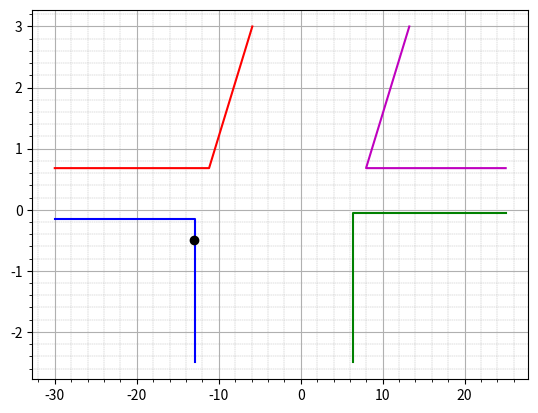
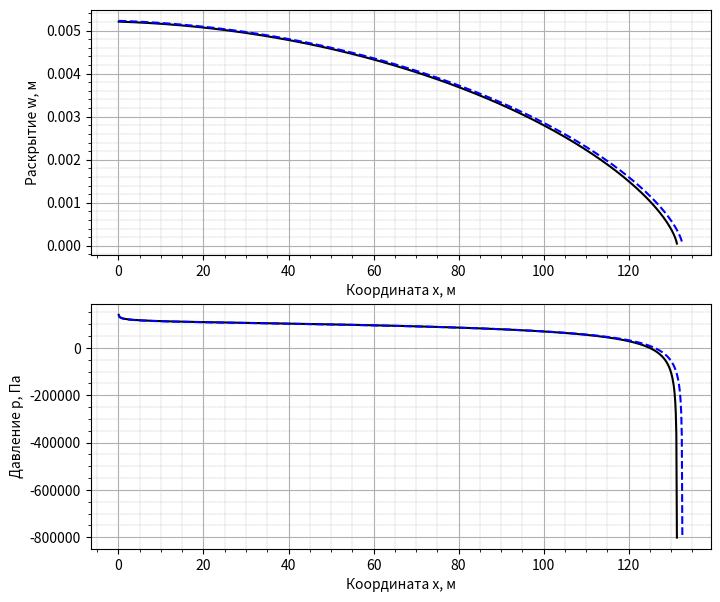

The script that saved these images, in order:
import numpy as np
import matplotlib.pyplot as plt
#import matplotlib.ticker as mtick
from scipy.special import beta, betainc


def fcn_g_del(
        kh,
        ch
):
    ikh = (kh < 0) | (abs(np.imag(kh)) > 0)
    kh[ikh] = 0
    if ikh.any() == True:
        print('Предупруждение: отрицательное или комплексное число kh в fcn_g_del')

    kh = kh + np.spacing(1.0)
    kh[kh > 1] = 1

    ich = (ch < 0) | (abs(np.imag(ch)) > 0)
    ch[ich] = 0
    if ich.any() == True:
        print('Предупруждение: отрицательное или комплексное число ch в fcn_g_del')

    betam = 2**(1/3) * 3**(5/6)
    betamt = 4/15**(1/4) / ((2)**(1/2) - 1)**(1/4)

    b0 = 3 * betamt**4 / 4 / betam**3

    f = lambda kh, ch, c1: (1 - kh**3 - 3/2 * ch * (1 - kh**2) + 3 * ch**2 * (1 - kh) - \
                            3 * ch**3 * 2 * np.arctanh((1-kh) / (2*ch+1+kh))) / (3 * c1)

    fkmt = lambda kh, ch, c1: (1 / (4*ch)*(1-kh**4)-1/(5*ch**2)*(1-kh**5)+1/(6*ch**3)*(1-kh**6))/c1

    c1 = lambda delt: 4*(1-2*delt)/(delt*(1-delt))*np.tan(np.pi*delt)
    c2 = lambda delt: 16*(1-3*delt)/(3*delt*(2-3*delt))*np.tan(3*np.pi/2*delt)

    ich = (ch > 1e3)
    delt = betam**3 / 3 * f(kh, b0*ch, betam**3/3) * (1 + b0 * ch)
    delt[ich]=betam**3 / 3 * fkmt(kh[ich], b0*ch[ich], betam**3/3) * (1 + b0 * ch[ich])

    delt[delt <= 0] = 1e-6
    delt[delt >= 1/3] = 1/3 - 1e-6
    
    bh = c2(delt) / c1(delt)
    
    xh = f(kh, ch*bh, c1(delt))
    xh[ich] = fkmt(kh[ich], ch[ich]*bh[ich], c1(delt[ich]))

    return xh


def fcn_delta_p(
        kh,
        ch,
        p
):

    ikh = (kh < 0) | (abs(np.imag(kh)) > 0)
    kh[ikh] = 0
    if ikh.any() == True:
        print('Предупруждение: отрицательное или комплексное число kh в fcn_delta_p')

    kh = kh + np.spacing(1.0)
    kh[kh > 1] = 1

    ich = (ch < 0) | (abs(np.imag(ch)) > 0)
    ch[ich] = 0

    betam = 2**(1/3) * 3**(5/6)
    betamt = 4/15**(1/4) / ((2)**(1/2) - 1)**(1/4)

    b0 = 3 * betamt**4 / 4 / betam**3

    f = lambda kh, ch, c1: (1 - kh**3 - 3/2 * ch * (1 - kh**2) + 3 * ch**2 * (1 - kh) - \
                            3 * ch**3 * 2 * np.arctanh((1-kh) / (2*ch+1+kh))) / (3 * c1)

    fkmt = lambda kh, ch, c1: (1 / (4*ch)*(1-kh**4)-1/(5*ch**2)*(1-kh**5)+1/(6*ch**3)*(1-kh**6))/c1

    ich = (ch > 1e3)
    delt = betam**3 / 3 * f(kh, b0*ch, betam**3/3) * (1 + b0 * ch)
    delt[ich]=betam**3 / 3 * fkmt(kh[ich], b0*ch[ich], betam**3/3) * (1 + b0 * ch[ich])

    delt_p = (1 - p + p * f(kh, ch*b0, betam**3/3) * (betam**3 + betamt**4 * ch)) * delt
    delt_p[ich]=(1 - p + p * fkmt(kh[ich], ch[ich]*b0, betam**3/3) * (betam**3 + betamt**4 * ch[ich])) * delt[ich]

    return delt_p


def fcn_lam_kgd(
        kh,
        ch,
        alpha
):

    lam_k = 0.5
    lam_m = 0.588
    lam_mt = 0.520
    
    
    lam_0 = 0.5
    delt = (1 + fcn_delta_p(kh, ch, 0)) / 2
    b0 = lambda x, p1, p2: beta(p1, p2) * (1 - betainc(p1, p2, x))
    fcn_b2 = 2**(1+delt) * (b0(1/2, lam_0+1, 1+delt)) + ch * alpha**(3/2) * beta(alpha,3/2)
    eta0 = 1 - ch * alpha**(3/2) * beta(alpha, 3/2) / fcn_b2

    p_k = kh**3
    peta = eta0
    lam = lam_m * (1-p_k) * peta + lam_mt * (1-p_k) * (1-peta) + lam_k * p_k

    return lam


def fcn_b_kgd(
        kh,
        ch,
        alpha
):
    p = 0.0
    delt = (1 + fcn_delta_p(kh, ch, p)) / 2
    lam = fcn_lam_kgd(kh, ch, alpha)
    
    b0 = lambda x, p1, p2: beta(p1, p2) * (1 - betainc(p1, p2, x))
    b = 2**(1+delt) * (b0(1/2, lam+1, 1+delt)) + ch * alpha**(3/2)*beta(alpha,3/2)

    return b


def fcn_m_kgd(
        rho,
        s
):
    m = s / (s**2 - rho**2)
    return m


def fcn_press_calc(
        delt,
        lam,
        rho
):
    w = (1-rho)**delt * (1+rho)**lam / 2**lam
    
    ds=rho[1]-rho[0]
    
    [rrho, s] = np.meshgrid(rho, rho)
    
    m = fcn_m_kgd(rrho, s+ds/2) - fcn_m_kgd(rrho, s-ds/2)
    
    p = np.matmul(m.T, w / (2 * np.pi))

    return p


def kgd_hf_approximation(
    tau,
    k_m
) -> tuple:
    if k_m < 1e-30:
        k_m = 1e-30
    th = tau * 2**6 * k_m**(-12)
    q_h = k_m**(-4) / 2

    # начальное приближение
    alpha = 2/3
    kh_0 = 0 * th + 1/2
    ch_0 = 0 * th + 1/2

    for alpha_index in range(1,4):
        res = 1
        itt_max = 100
        itt = 0
        tol = 1e-5

        while itt < itt_max and res > tol:
            if itt == itt_max-1 and alpha_index == 3:
                print('Нет сходимости')
                print(res)
            itt += 1
            kh = kh_0
            ch = ch_0

            itt_k = 0
            res_k = 1
            while itt_k < itt_max and res_k > tol:
                itt_k += 1
                fg = fcn_g_del(kh, ch)
                fg_k = -fg / (1 - kh + np.spacing(1.0))
                
                f1 = kh**6 - alpha**(1/2) / th**(1/2) * ch**3 * fg
                f1_k = 6 * kh**5 - alpha**(1/2) / th**(1/2) * ch**3 * fg_k

                kh = 0.0 * kh + 1.0 * (kh - f1 / f1_k)
                kh[kh < 0] = 1e-5
                kh[kh > 1] = 1 - 1e-5
                
                res_k = max(abs(f1 / f1_k))
            
            itt_c = 0
            res_c = 1
            while itt_c < itt_max and res_c > tol:
                itt_c += 1
                ch_test = ch
                ch = th**(1/6) * kh**(2/3) / alpha**(1/2) / q_h**(1/3) * (fcn_b_kgd(kh, ch, alpha))**(1/3)
                res_c = max(abs(ch - ch_test))
            
            res = max(((kh - kh_0)**2 + (ch - ch_0)**2)**(1/2))
            kh_0 = kh
            ch_0 = ch
        
        sh = fcn_g_del(kh, ch)
        print(sh)

        lh = ch**4 * sh**2 / (kh**10)

        alpha = 0*lh
        alpha[1:] = (np.log(lh[1:]) - np.log(lh[:-1])) / (np.log(th[1:]) - np.log(th[:-1]))
        alpha[0] = alpha[1]
    
    p = 0.0
    delt = (1 + fcn_delta_p(kh, ch, p)) / 2

    eff = 1 - ch * alpha**(3/2) * beta(alpha, 3/2) / fcn_b_kgd(kh, ch, alpha)

    lam = fcn_lam_kgd(kh, ch, alpha)
    wha = ch**2 * sh / kh**6 / 2**lam
    
    gamma = lh / (2**4) * k_m**10
    om = wha / (2**2) * k_m**6

    return om, gamma, eff, delt, lam, alpha


def get_kgd_solution(
        e_p,
        mu_p,
        k_p,
        c_p,
        q_0,
        t,
        n
):
    t_mmt = mu_p * q_0**3 / (e_p * c_p**6)
    tau = t / t_mmt
    k_m = (k_p**4 / (mu_p * q_0 * e_p**3))**(1/4)

    tau_arr = np.array([tau/4, tau/2, tau])
    omega, gamma, eff, delt, lam, _ =  kgd_hf_approximation(tau_arr, k_m)

    lst = (mu_p * q_0**5 / (e_p * c_p**8))**(1/2)
    eps = c_p**2 / q_0

    xi0 = np.linspace(0, 1, n+1)
    xi = (xi0[:-1] + xi0[1:]) / 2

    l = gamma[-1] * lst
    w = omega[-1] * eps * lst * (1-xi)**delt[-1] * (1+xi)**lam[-1]
    p = eps * e_p * 2**lam[-1] * omega[-1] / gamma[-1] * fcn_press_calc(delt[-1], lam[-1], xi)
    eta = eff[-1]

    return l, w, p, xi, eta, tau, k_m


def kgd_vert_sol(
        e_p,
        mu_p,
        k_p,
        c_p,
        q_0,
        t,
        n
):
    xi0 = np.linspace(0, 1, n+1)
    xi = (xi0[:-1] + xi0[1:]) / 2

    l = np.zeros(4)
    eta = np.zeros(4)
    w = np.zeros((n, 4))
    p = np.zeros((n, 4))

    # M vertex
    l[0] = 0.6159 * (q_0**3 * e_p * t**4 / mu_p)**(1/6)
    eta[0] = 1
    w[:, 0] = 1.1265 * (mu_p * q_0**3 * t**2 / e_p)**(1/6) * (1+xi)**0.588 * (1-xi)**(2/3)
    p[:, 0] = 2.7495 * (mu_p * e_p**2 / t)**(1/3) * fcn_press_calc(2/3, 0.588, xi)

    # Mt vertex
    l[1] = 0.3183 * q_0 * t**(1/2) / c_p
    eta[1] = 0
    w[:, 1] = 0.8165 * (mu_p * q_0**3 * t / e_p / c_p**2)**(1/4) * (1+xi)**0.520 * (1-xi)**(5/8)
    p[:, 1] = 3.6783 * (c_p**2 * mu_p * e_p**3 / t / q_0)**(1/4) * fcn_press_calc(5/8, 0.520, xi)
    
    # K vertex
    l[2] = 0.9324 * (e_p * q_0 * t / k_p)**(2/3)
    eta[2] = 1
    w[:, 2] = 0.6828 * (k_p**2 * q_0 * t / e_p**2)**(1/3) * (1-xi**2)**(1/2)
    p[:, 2] = 0.1831 * (k_p**4 / e_p / q_0 / t)**(1/3) * np.ones(n)
    
    # Kt vertex
    l[3] = 0.3183 * q_0 * t**(1/2) / c_p
    eta[3] = 0
    w[:, 3] = 0.3989 * (k_p**4 * q_0**2 * t / e_p**4 / c_p**2)**(1/4) * (1-xi**2)**(1/2)
    p[:, 3] = 0.3183 * (k_p**4 * c_p**2 / q_0**2 / t)**(1/4) * np.ones(n)

    return l, w, p, xi, eta


def plot_kgd_parametric_space(
        tau,
        k_m
):
    tau_min = -30
    tau_max = 25
    k_min = -2.5
    k_max = 3
    
    t_mmt0 = 1.21e-13
    t_mmt1 = 2.36e6

    k_mk0 = 0.70
    k_mk1 = 4.80

    t_kkt0 = 1.25e-14
    t_kkt1 = 1.76e5

    km_tkt0 = 0.90
    km_tkt1 = 4.80

    plt.plot(np.log10(np.array([t_mmt0, t_mmt0, 10**tau_min], dtype='float')),
             np.log10(np.array([10**k_min, k_mk0, k_mk0], dtype='float')), 'b-')
    plt.plot(np.log10(np.array([t_mmt1, t_mmt1, 10**tau_max], dtype='float')),
             np.log10(np.array([10**k_min, km_tkt0, km_tkt0], dtype='float')), 'g-')
    plt.plot(np.log10(np.array([10**tau_min, t_kkt0*k_mk1**4, t_kkt0*1e2**4], dtype='float')),
             np.log10(np.array([k_mk1, k_mk1, 10**k_max], dtype='float')), 'r-')
    plt.plot(np.log10(np.array([10**tau_max, t_kkt1*km_tkt1**4, t_kkt1*1e2**4], dtype='float')),
             np.log10(np.array([km_tkt1, km_tkt1, 10**k_max], dtype='float')), 'm-')
    
    if tau < 10**tau_min:
        tau = 10**tau_min
    if tau > 10**tau_max:
        tau =  10**tau_max
    if k_m < 10**k_min:
        k_m =  10**k_min
    if k_m > 10**k_max:
        k_m =  10**k_max
    plt.plot(np.log10(tau), np.log10(k_m), 'ko')
    plt.minorticks_on()
    plt.grid(which='major', linestyle='-', linewidth=0.8)
    plt.grid(which='minor', linestyle='--', linewidth=0.3)
    
    plt.show()


def main(plot_parametric_space=True):
    e_p = 1e10  # Па
    mu_p = 0.1  # Па*с
    k_p = 1e6  # Па*м^(1/2)
    c_p = 1e-6  # м/с^(1/2)
    t = 1e3  # с
    q_0 = 0.001  # м^3/с
    h = 1  # м
    n = 1000

    l, w, p, xi, eta, tau, k_m = get_kgd_solution(e_p, mu_p, k_p, c_p, q_0/h, t, n)
    l_v, w_v, p_v, xi_v, eta_v = kgd_vert_sol(e_p, mu_p, k_p, c_p, q_0/h, t, n)

    if plot_parametric_space:
        plot_kgd_parametric_space(tau, k_m)

    vertex_index = 0
    col = 'b'
    match vertex_index:
        case 0:
            col = 'b'
        case 1:
            col = 'g'
        case 2:
            col = 'r'
        case 3:
            col = 'm'
    
    fig, ax = plt.subplots(nrows=2, ncols=1, figsize=(8, 7))
    #fig.tight_layout(h_pad=2)
    #ax[1].fmt_ydata = (lambda x: '$%1.1fM' % (x*1e-6))
    ax[0].plot(l * xi, w, 'k')
    ax[0].plot(l_v[vertex_index] * xi_v, w_v[:, vertex_index], '--', color=col)
    ax[0].set_xlabel('Координата x, м')
    ax[0].set_ylabel('Раскрытие w, м')
    ax[0].minorticks_on()
    ax[0].grid(which='major', linestyle='-', linewidth=0.8)
    ax[0].grid(which='minor', linestyle='--', linewidth=0.3)
    ax[1].plot(l * xi, p, 'k')
    ax[1].plot(l_v[vertex_index] * xi_v, p_v[:, vertex_index], '--', color=col)
    #ax[1].yaxis.set_major_formatter(mtick.FormatStrFormatter('%.2e'))
    ax[1].set_xlabel('Координата x, м')
    ax[1].set_ylabel('Давление p, Па')
    ax[1].minorticks_on()
    ax[1].grid(which='major', linestyle='-', linewidth=0.8)
    ax[1].grid(which='minor', linestyle='--', linewidth=0.3)
    plt.show()


if __name__ == '__main__':
    main()
